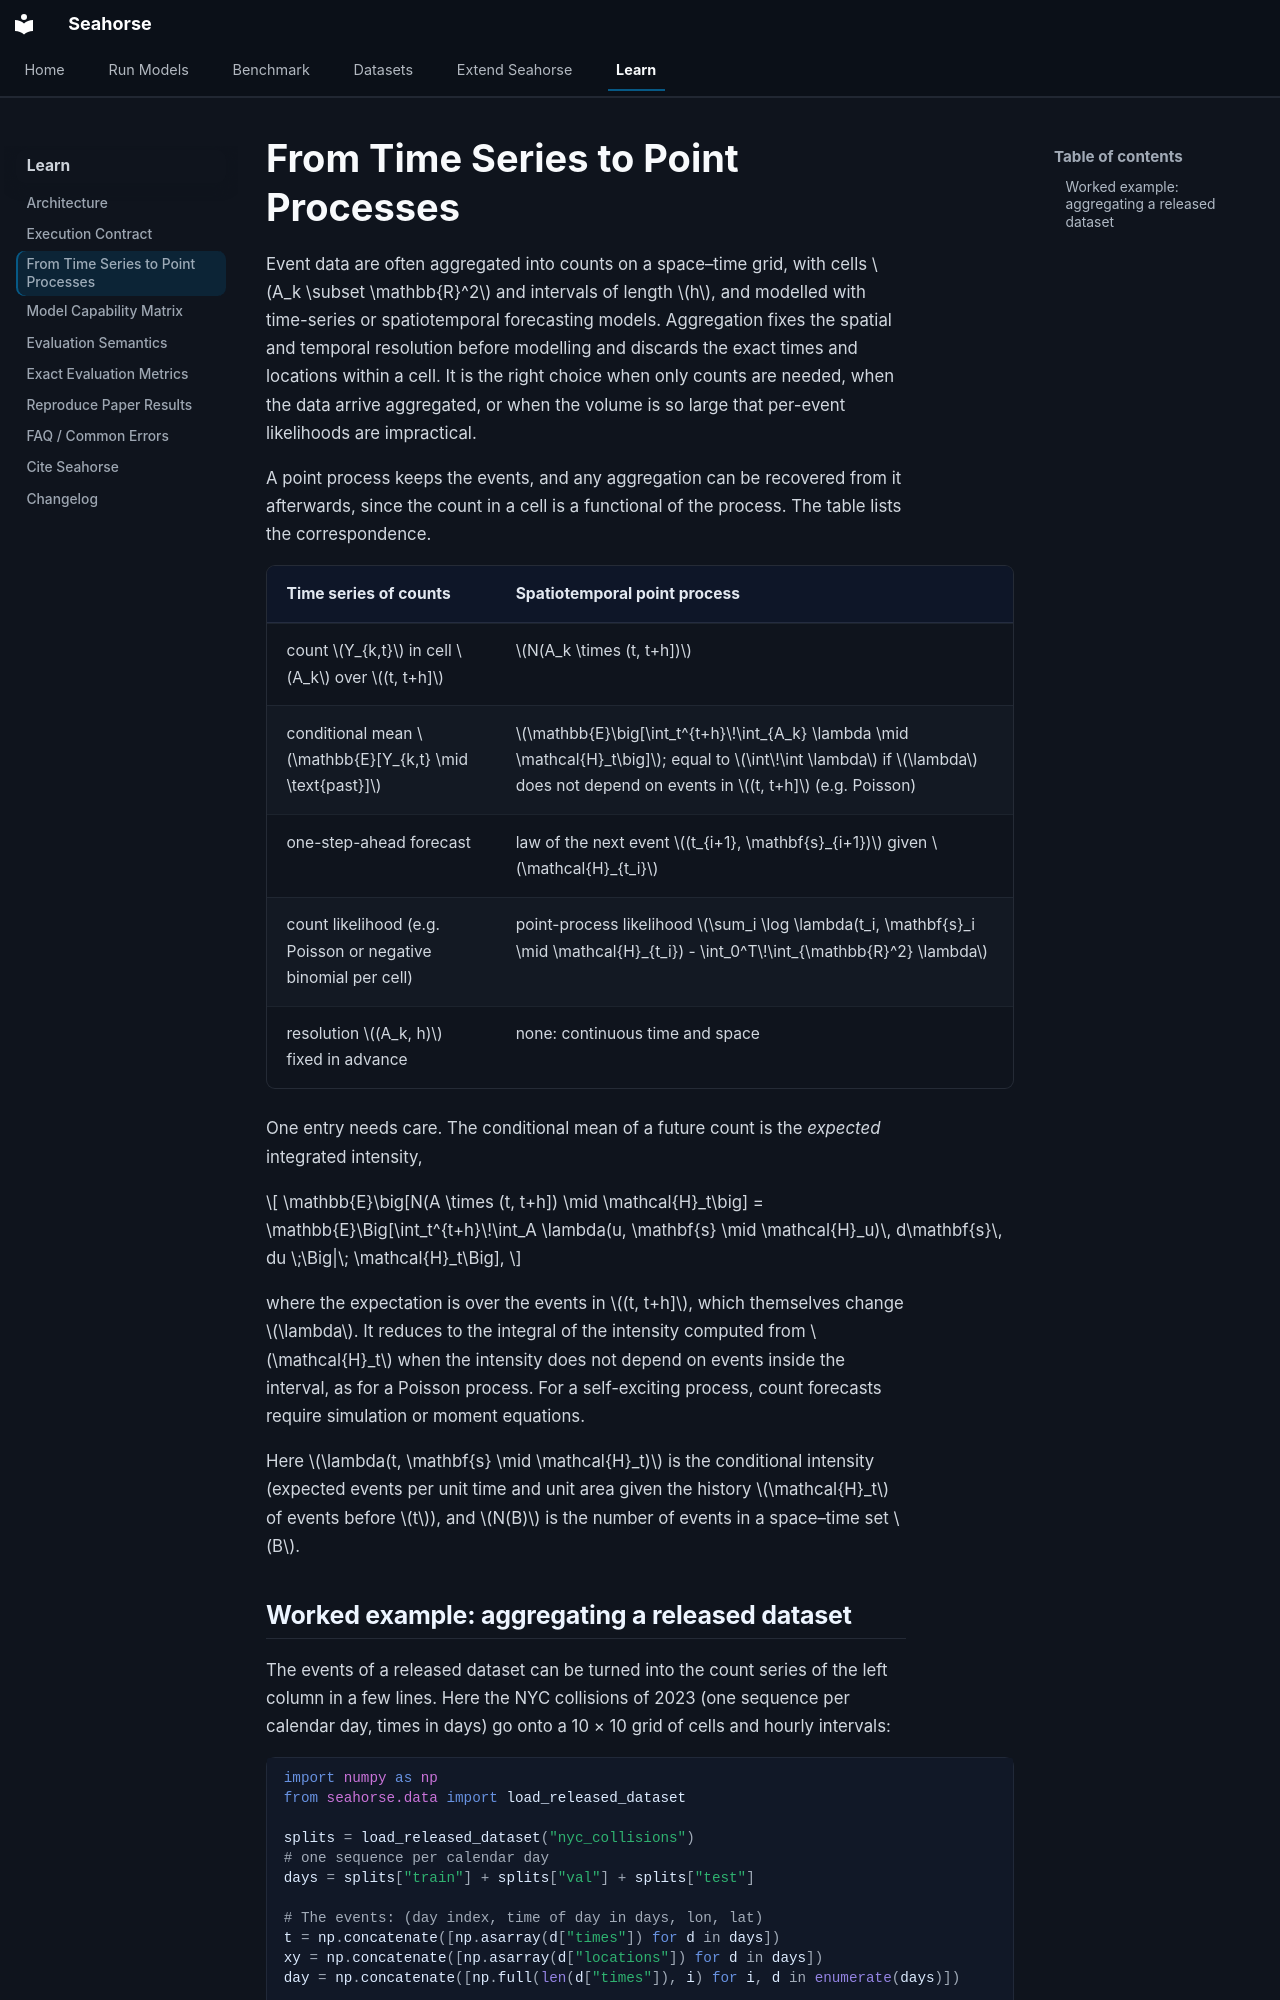

repository: YahyaAalaila/seahorse · page: learn/time-series-to-point-processes/index.html · generator: mkdocs

# From Time Series to Point Processes

Event data are often aggregated into counts on a space–time grid, with cells
$A_k \subset \mathbb{R}^2$ and intervals of length $h$, and modelled with time-series or
spatiotemporal forecasting models. Aggregation fixes the spatial and temporal resolution before
modelling and discards the exact times and locations within a cell. It is the right choice when only
counts are needed, when the data arrive aggregated, or when the volume is so large that per-event
likelihoods are impractical.

A point process keeps the events, and any aggregation can be recovered from it afterwards, since the
count in a cell is a functional of the process. The table lists the correspondence.

| Time series of counts | Spatiotemporal point process |
| --- | --- |
| count $Y_{k,t}$ in cell $A_k$ over $(t, t+h]$ | $N(A_k \times (t, t+h])$ |
| conditional mean $\mathbb{E}[Y_{k,t} \mid \text{past}]$ | $\mathbb{E}\big[\int_t^{t+h}\!\int_{A_k} \lambda \mid \mathcal{H}_t\big]$; equal to $\int\!\int \lambda$ if $\lambda$ does not depend on events in $(t, t+h]$ (e.g. Poisson) |
| one-step-ahead forecast | law of the next event $(t_{i+1}, \mathbf{s}_{i+1})$ given $\mathcal{H}_{t_i}$ |
| count likelihood (e.g. Poisson or negative binomial per cell) | point-process likelihood $\sum_i \log \lambda(t_i, \mathbf{s}_i \mid \mathcal{H}_{t_i}) - \int_0^T\!\int_{\mathbb{R}^2} \lambda$ |
| resolution $(A_k, h)$ fixed in advance | none: continuous time and space |

One entry needs care. The conditional mean of a future count is the *expected* integrated
intensity,

$$
\mathbb{E}\big[N(A \times (t, t+h]) \mid \mathcal{H}_t\big]
= \mathbb{E}\Big[\int_t^{t+h}\!\int_A \lambda(u, \mathbf{s} \mid \mathcal{H}_u)\, d\mathbf{s}\, du \;\Big|\; \mathcal{H}_t\Big],
$$

where the expectation is over the events in $(t, t+h]$, which themselves change $\lambda$. It reduces
to the integral of the intensity computed from $\mathcal{H}_t$ when the intensity does not depend on
events inside the interval, as for a Poisson process. For a self-exciting process, count forecasts
require simulation or moment equations.

Here $\lambda(t, \mathbf{s} \mid \mathcal{H}_t)$ is the conditional intensity (expected events per
unit time and unit area given the history $\mathcal{H}_t$ of events before $t$), and $N(B)$ is the
number of events in a space–time set $B$.
